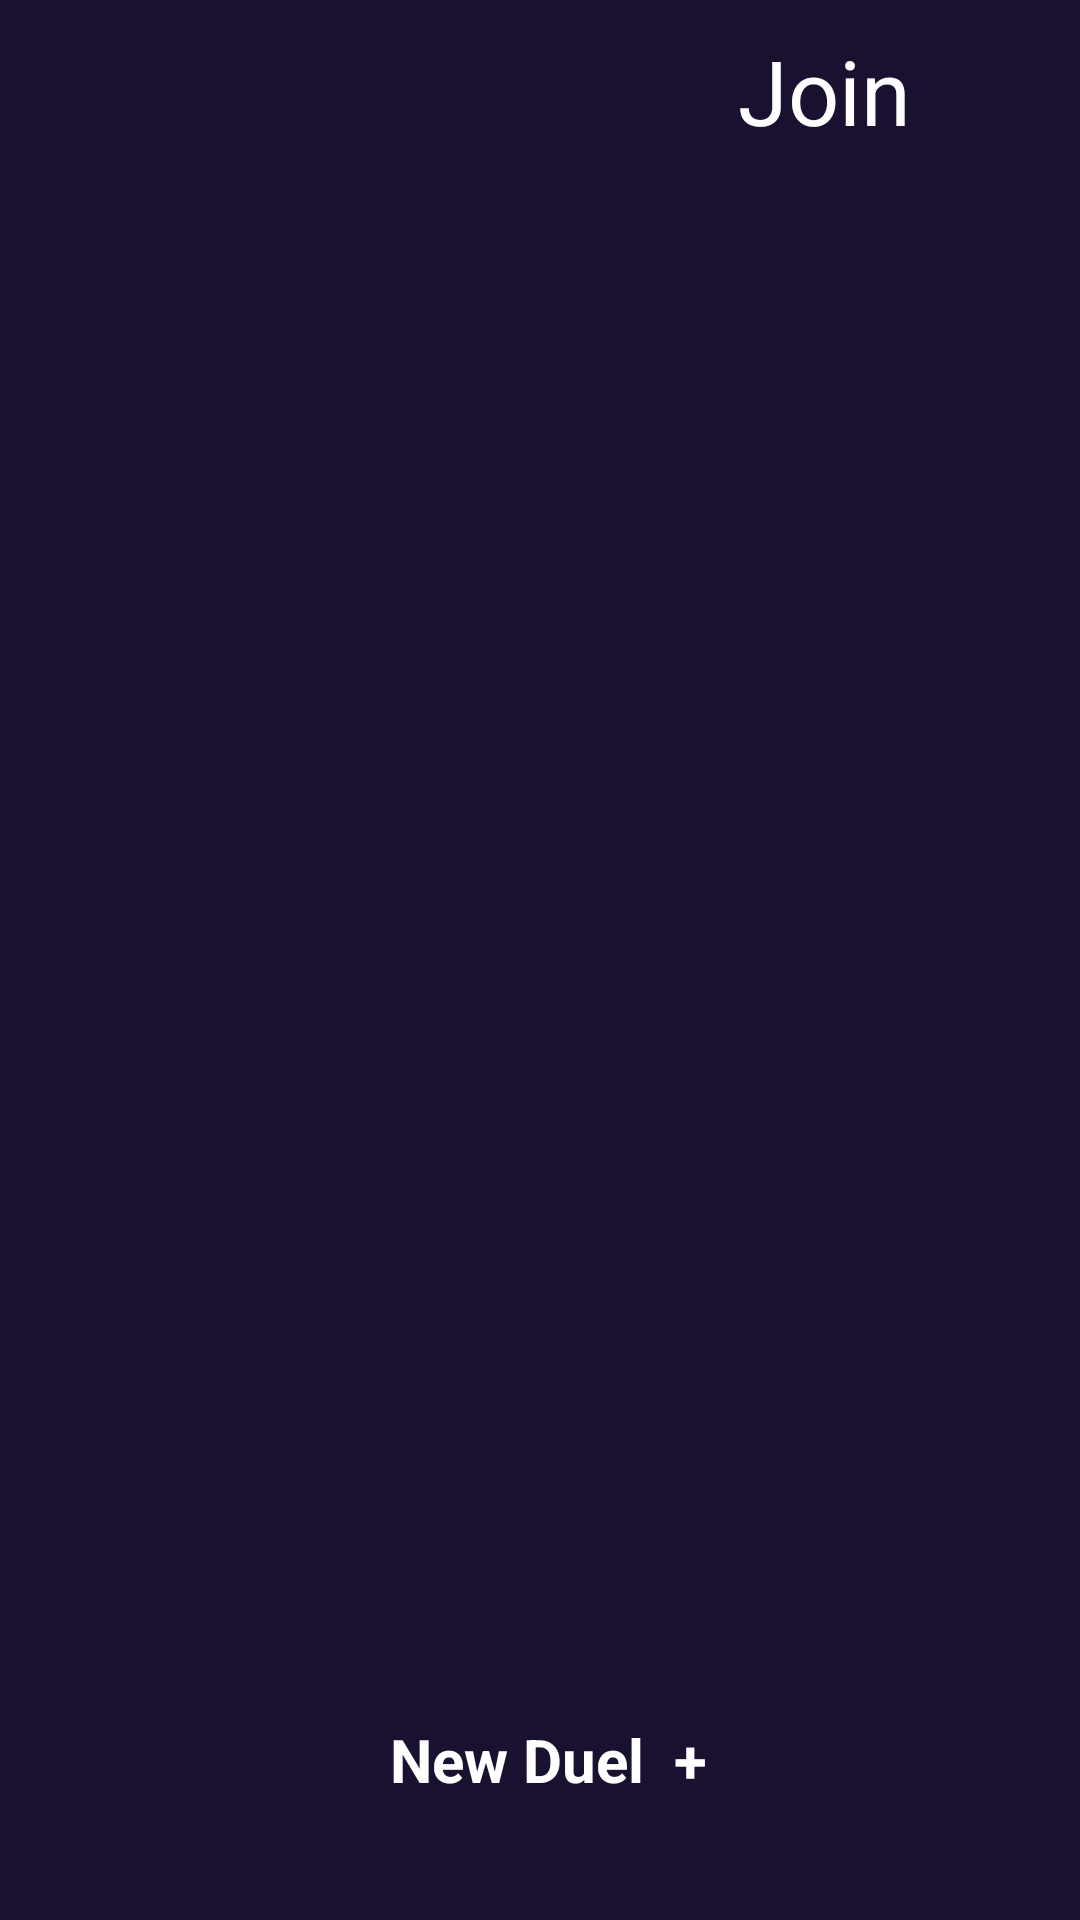

The Android layout XML behind this screen, and the referenced resources:
<!-- AndroidManifest.xml: application theme Theme.HP_Network -->
<!-- res/layout/duel_waiting_room.xml -->
<?xml version="1.0" encoding="utf-8"?>
<RelativeLayout xmlns:android="http://schemas.android.com/apk/res/android"
    android:layout_width="match_parent"
    android:layout_height="match_parent"
    android:keepScreenOn="true"
    android:background="#1A1131"

    >


    <LinearLayout
        android:layout_width="match_parent"
        android:layout_height="match_parent"
        android:orientation="horizontal"
        >
        <LinearLayout
            android:layout_width="450dp"
            android:layout_height="match_parent"
            android:orientation="vertical"
            android:layout_marginStart="50dp"
            android:layout_marginBottom="100dp"
            >
            <TextView
                android:id="@+id/join_LBL"
                android:layout_width="wrap_content"
                android:layout_height="wrap_content"
                android:text="Join"
                android:textSize="30sp"
                android:layout_marginTop="10dp"
                android:textColor="@color/white"
                android:layout_gravity="center_horizontal"                >

            </TextView>

            <androidx.recyclerview.widget.RecyclerView
                android:id="@+id/list_duels"
                android:layout_width="match_parent"
                android:layout_height="wrap_content"

                android:layout_marginTop="10dp"
                >

            </androidx.recyclerview.widget.RecyclerView>

        </LinearLayout>

    <RelativeLayout
        android:layout_width="wrap_content"
        android:layout_height="wrap_content"
        >

        <TextView
            android:id="@+id/text_LBL"
            android:layout_width="wrap_content"
            android:layout_height="wrap_content"
            android:layout_marginTop="150dp"
            android:layout_marginStart="50dp"
            android:textColor="@color/white"
            android:layout_centerHorizontal="true"
            android:text="Start exploring duelling"
            >

        </TextView>



        <pl.droidsonroids.gif.GifImageView
            android:id="@+id/loading"
            android:layout_width="wrap_content"
            android:layout_height="100dp"
            android:layout_below="@id/text_LBL"
            android:layout_centerInParent="true"
            android:backgroundTint="#1A1131"
            android:fadingEdge="horizontal"
            android:fitsSystemWindows="true"
            android:foregroundTint="#1A1131"
            android:outlineAmbientShadowColor="#1A1131"
            android:outlineSpotShadowColor="#1A1131"

            android:src="@drawable/loading_9"
            android:visibility="visible">

        </pl.droidsonroids.gif.GifImageView>

        <ImageView
            android:id="@+id/BLOCK"
            android:layout_width="100dp"
            android:layout_height="100dp"
            android:layout_below="@id/text_LBL"
            android:layout_centerInParent="true"
            android:background="#1A1131"
            android:visibility="visible">

        </ImageView>

        <Button
            android:id="@+id/BTN_back"
            android:layout_width="wrap_content"
            android:layout_height="wrap_content"
            android:text="back"
            android:textColor="#1A1131"
            android:backgroundTint="#DAC274"
            android:layout_marginTop="20dp"
            android:layout_marginStart="90dp"
            >

        </Button>
    </RelativeLayout>



    </LinearLayout>
    <TextView
        android:id="@+id/new_duel_BTN"
        android:layout_width="wrap_content"
        android:layout_height="wrap_content"
        android:textSize="20sp"
        android:text="New Duel  +"
        android:textStyle="bold"
        android:textColor="@color/white"
        android:layout_alignParentBottom="true"
        android:layout_marginBottom="40dp"
        android:layout_marginStart="130dp"
        >

    </TextView>

</RelativeLayout>
<!-- resources referenced by this layout -->
<resources>
  <style name="Theme.HP_Network" parent="Theme.MaterialComponents.DayNight.NoActionBar">
          
          <item name="colorPrimary">@color/purple_500</item>
          <item name="colorPrimaryVariant">@color/purple_700</item>
          <item name="colorOnPrimary">@color/white</item>
          
          <item name="colorSecondary">@color/teal_200</item>
          <item name="colorSecondaryVariant">@color/teal_700</item>
          <item name="colorOnSecondary">@color/black</item>
          
          <item name="android:statusBarColor">?attr/colorPrimaryVariant</item>
          
      </style>
  <!-- not gathered from this repository: default colours our renderer supplied (Android Studio template values) -->
  <color name="purple_500">#FF6200EE</color>
  <color name="purple_700">#FF3700B3</color>
  <color name="teal_200">#FF03DAC5</color>
  <color name="teal_700">#FF018786</color>
  <color name="black">#FF000000</color>
  <color name="white">#FFFFFFFF</color>
</resources>
